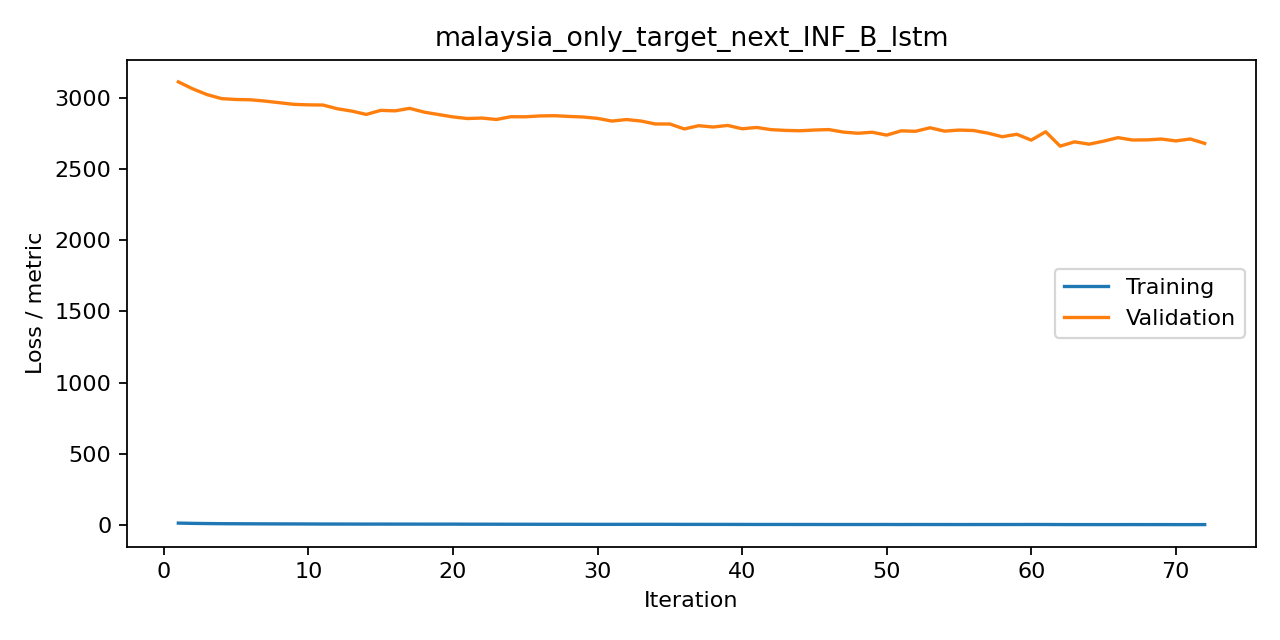

The data file committed next to this chart (first rows):
iteration, train, valid, metric
1, 12.05, 3114, mse
2, 10.08, 3065, mse
3, 8.849, 3024, mse
4, 7.882, 2996, mse
5, 7.419, 2990, mse
6, 7.012, 2988, mse
7, 6.68, 2979, mse
8, 6.353, 2967, mse
9, 6.125, 2956, mse
10, 5.833, 2952, mse
11, 5.475, 2951, mse
12, 5.353, 2925, mse
13, 5.176, 2908, mse
14, 4.99, 2885, mse
15, 5.102, 2913, mse
16, 4.866, 2910, mse
17, 4.902, 2928, mse
18, 4.74, 2901, mse
19, 4.71, 2884, mse
20, 4.769, 2867, mse
21, 4.338, 2856, mse
22, 4.249, 2859, mse
23, 4.099, 2849, mse
24, 3.916, 2869, mse
25, 3.837, 2868, mse
26, 3.668, 2874, mse
27, 3.62, 2876, mse
28, 3.676, 2871, mse
29, 3.395, 2867, mse
30, 3.271, 2857, mse
31, 3.24, 2838, mse
32, 3.312, 2849, mse
33, 3.429, 2839, mse
34, 3.534, 2818, mse
35, 3.31, 2818, mse
36, 3.005, 2783, mse
37, 2.942, 2806, mse
38, 2.865, 2797, mse
39, 2.827, 2808, mse
40, 2.669, 2784, mse
41, 2.479, 2793, mse
42, 2.485, 2778, mse
43, 2.523, 2773, mse
44, 2.265, 2770, mse
45, 2.337, 2775, mse
46, 2.109, 2778, mse
47, 2.177, 2761, mse
48, 2.127, 2753, mse
49, 2.168, 2760, mse
50, 2.321, 2740, mse
51, 2.003, 2769, mse
52, 2.147, 2766, mse
53, 2.031, 2791, mse
54, 2.038, 2768, mse
55, 1.851, 2775, mse
56, 2.024, 2772, mse
57, 2.011, 2754, mse
58, 2.073, 2728, mse
59, 2.178, 2745, mse
60, 2.412, 2704, mse
... 12 more rows
